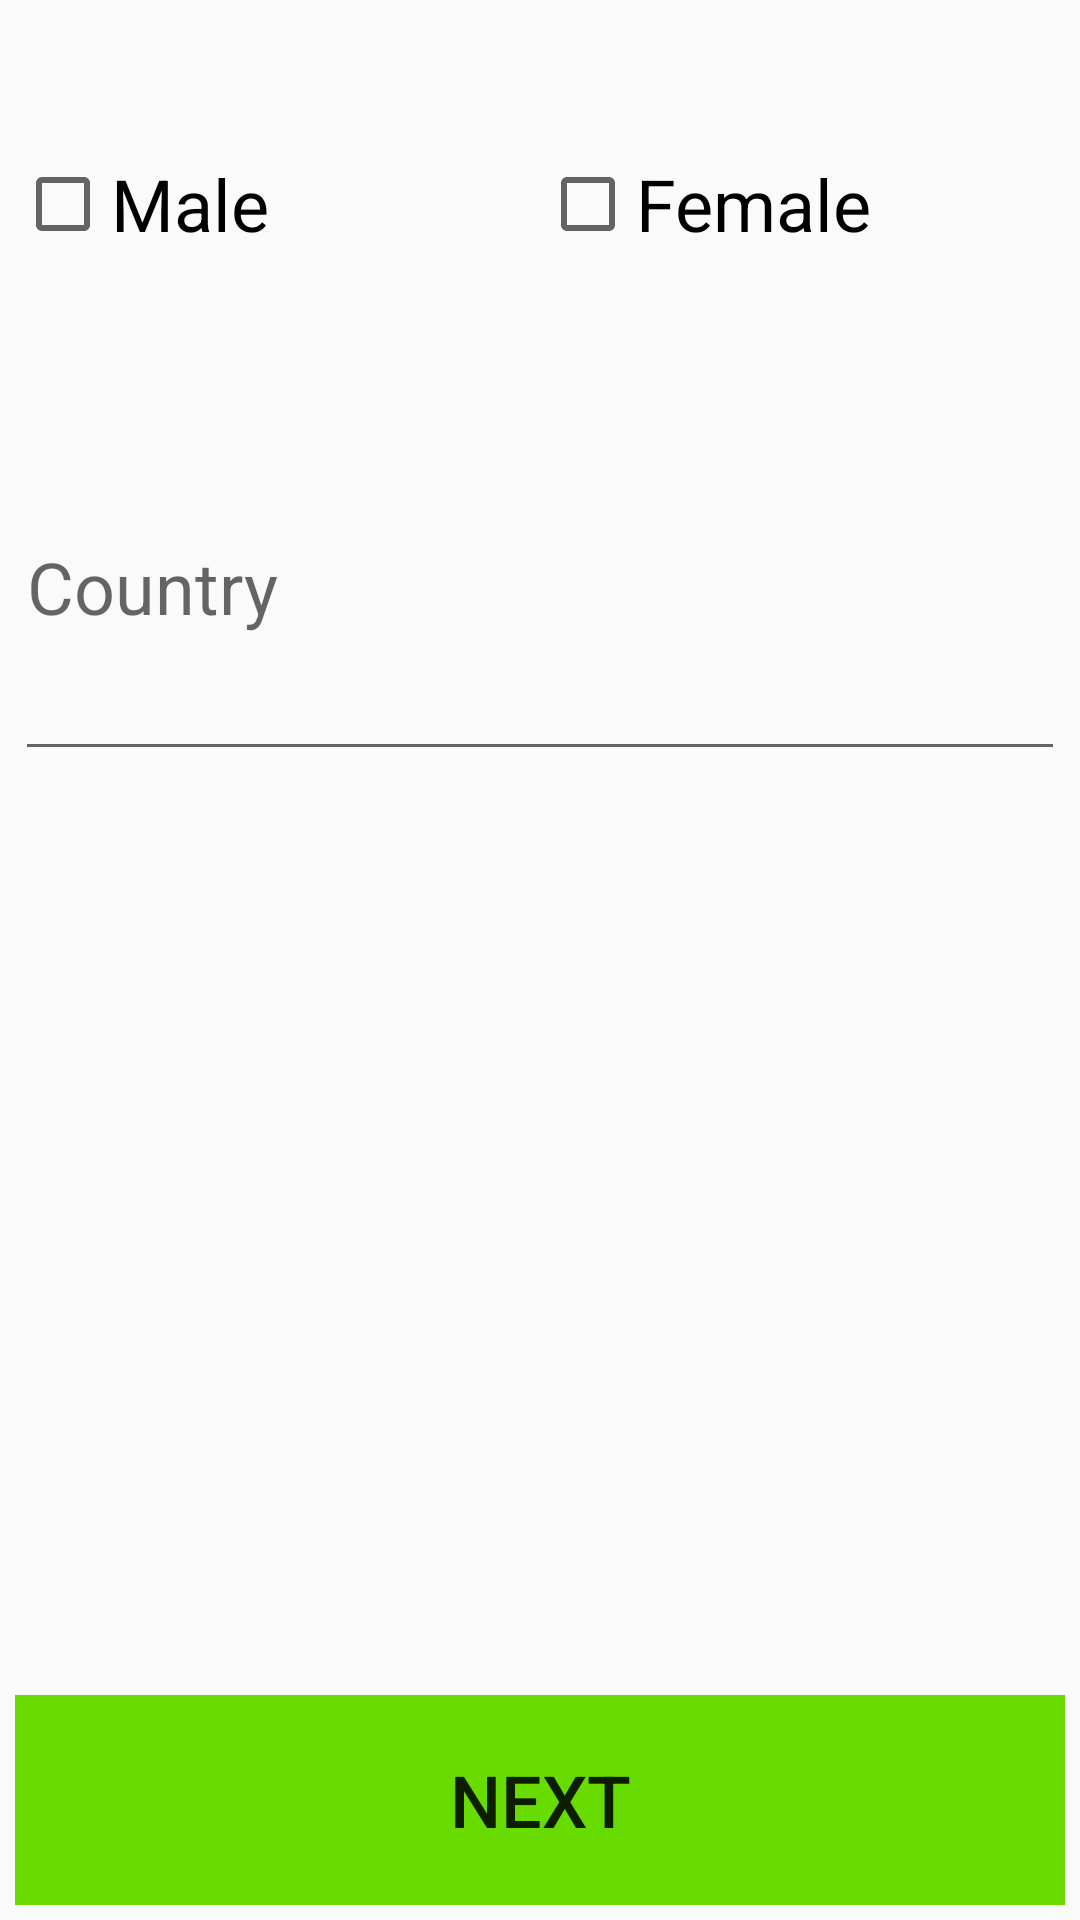

Write the Android layout XML for this screen, with the resource values it uses.
<!-- AndroidManifest.xml: application theme AppTheme -->
<!-- res/layout/activity_main_formulaire.xml -->
<?xml version="1.0" encoding="utf-8"?>
<LinearLayout xmlns:android="http://schemas.android.com/apk/res/android"
    xmlns:app="http://schemas.android.com/apk/res-auto"
    android:layout_width="match_parent"
    android:layout_height="match_parent"
    android:padding="5dp"
    android:weightSum="10"
    android:orientation="vertical">


    <LinearLayout
        android:layout_width="match_parent"
        android:layout_height="0dp"
        android:orientation="horizontal"
        android:layout_weight="2"
        >

        <CheckBox
            android:id="@+id/male"
            android:layout_width="0dp"
            android:layout_height="match_parent"
            android:layout_weight="1"
            android:text="Male"
            android:textAppearance="@style/TextAppearance.AppCompat.Body1"
            android:textSize="24sp" />

        <CheckBox
            android:id="@+id/female"
            android:layout_width="0dp"
            android:layout_height="match_parent"
            android:layout_weight="1"
            android:text="Female"
            android:textAppearance="@style/TextAppearance.AppCompat.Body1"
            android:textSize="24sp" />

    </LinearLayout>



        <EditText
            android:id="@+id/editText3"
            android:layout_width="match_parent"
            android:layout_height="0dp"
            android:layout_weight="2"
            android:ems="10"
            android:hint="Country"
            android:inputType="textPersonName"
            android:textSize="24sp" />

   <LinearLayout
       android:layout_width="match_parent"
       android:layout_height="0dp"
       android:layout_weight="6"
       android:orientation="vertical"
       android:gravity="bottom"
       >
       <Button
           android:id="@+id/next"
           android:layout_width="match_parent"
           android:layout_height="70dp"
           android:background="@color/newIconGreen"
           android:text="Next"
           android:textSize="24sp"
           android:gravity="center"
           />
   </LinearLayout>


</LinearLayout>
<!-- resources referenced by this layout -->
<resources>
  <color name="newIconGreen">#68DB01</color>
  <style name="AppTheme" parent="Theme.AppCompat.DayNight.DarkActionBar">
          
          <item name="colorPrimary">@color/colorPrimary</item>
          <item name="colorPrimaryDark">@color/colorPrimaryDark</item>
          <item name="colorAccent">@color/colorAccent</item>
          <item name="android:windowAnimationStyle">@style/BaseAppTheme</item>
  
  
      </style>
  <color name="colorPrimary">@color/newIconBlue</color>
  <color name="colorPrimaryDark">@color/newIconBlue</color>
  <color name="colorAccent">#D81B60</color>
  <style name="BaseAppTheme" parent="Theme.AppCompat.DayNight.DarkActionBar">
  
          
          <item name="android:activityOpenEnterAnimation">@anim/slide_in_right</item>
          <item name="android:activityOpenExitAnimation">@anim/slide_out_left</item>
          <item name="android:activityCloseEnterAnimation">@anim/slide_in_left</item>
          <item name="android:activityCloseExitAnimation">@anim/slide_out_right</item>
  
  
      </style>
  <color name="newIconBlue">#022140</color>
</resources>
